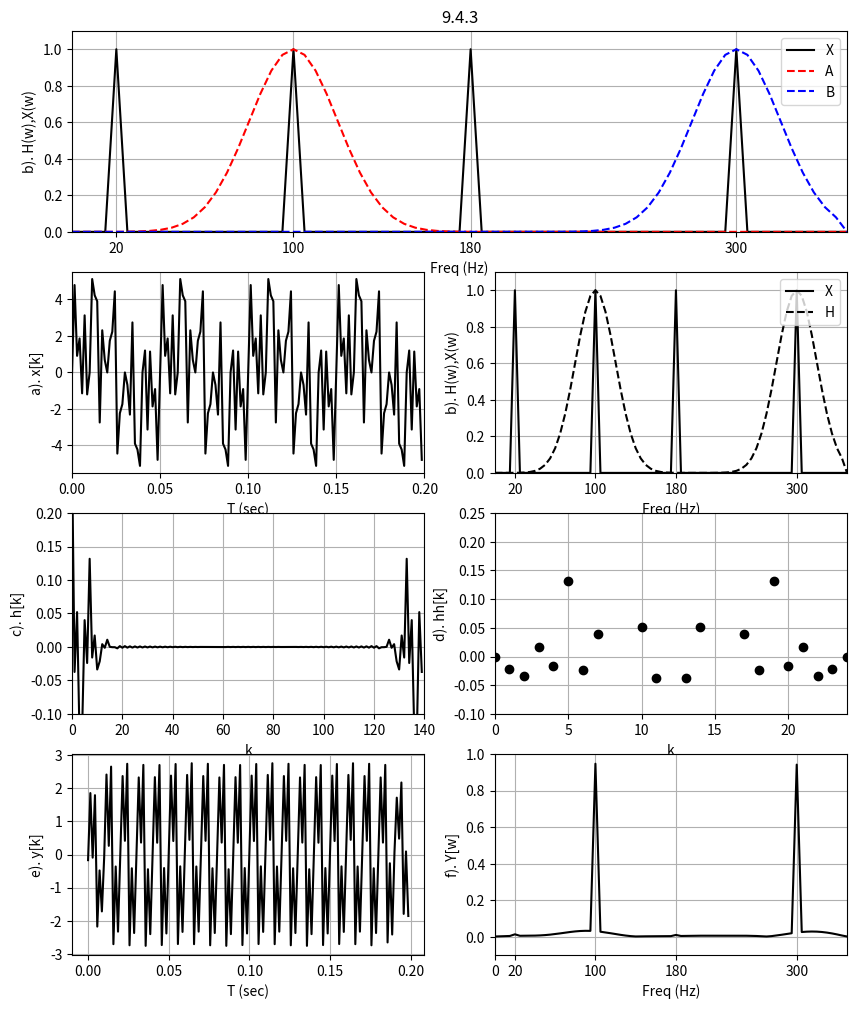

Reproduce this figure in Python.

""" Find_FIR.py """
import matplotlib.pyplot as plt
import numpy as np
from scipy import signal as sig
from math import pi, exp, cos, sin, log, sqrt

fac = 1.4
bound = 350
dt = .002/fac
NN = int(100*fac)

N2 = int(NN/2)
x = np.zeros(NN)
y = np.zeros(NN)

def bandaid(first,H):
    I = H
    fend = first + 0
    tol = 4
    for n in range(N2):
        I[n] = exp(-.5*((n-first)/tol)**2)
    return I


TT = np.linspace(0,dt*(NN-1),NN)
DF = 1/(dt*NN)
FF = np.linspace(0,DF*(NN-1),NN)
f1 = 20
f2 = 100
f3 = 180
f4 = 300

freq1 = 2*pi*f1
freq2 = 2*pi*f2
freq3 = 2*pi*f3
freq4 = 2*pi*f4

x = 2*np.sin(freq1*TT)
x+= 2*np.sin(freq2*TT)
x+= 2*np.sin(freq3*TT)
x+= 2*np.sin(freq4*TT)

plt.figure(figsize=[10,12])
plt.subplot(423)
plt.plot(TT,x,'k')
plt.axis([0,NN*dt,-5.5,5.5])
# plt.text(5,-15,'$\phi$ = {}'.format(round(14,3)),fontsize=12)

plt.ylabel('a). x[k]')
plt.xlabel('T (sec)')
plt.grid()
X = (1/NN)*np.fft.fft(x)
""" Create the filter """
H = np.zeros(NN)
""" Rectangular Low pass """
# for n in range(8):
#     H[n] = 1
""" Low pass """
#for n in range(4):
# H[n] = 1
#for n in range(4,16):
# H[n] = exp(-.5*((n-4)/4)**2)
""" Band pass """
A = bandaid(20,np.zeros(NN))
B = bandaid(60,np.zeros(NN))
H = A+B

plt.subplot(4,2,(1,2))
plt.title('9.4.3')
plt.plot(FF,abs(X),'k',label='X')
plt.plot(FF,A,'r--',label='A')
plt.plot(FF,B,'b--',label='B')
plt.legend(loc='upper right')
plt.ylabel('b). H(w),X(w)')
plt.xlabel('Freq (Hz)')
plt.grid()
plt.axis([0,bound,0,1.1])
plt.xticks([20,100,180,300])

""" High pass """
#for n in range(15):
# H[n] = exp(-.5*((n-15)/4)**2)
#for n in range(15,N2+2):
# H[n] = 1
""" Reflect the positive frequencies to the right side """
for n in range(1,N2-1):
    H[NN-n] = H[n]
Y = H*X
plt.subplot(424)
plt.plot(FF,abs(X),'k',label='X')
plt.plot(FF,H,'k--',label='H')
plt.legend(loc='upper right')
plt.ylabel('b). H(w),X(w)')
plt.xlabel('Freq (Hz)')
plt.grid()
plt.axis([0,bound,0,1.1])
plt.xticks([20,100,180,300])

h = np.fft.ifft(H)

plt.subplot(425)
plt.plot(h.real,'k')
plt.xlabel('k')
plt.ylabel('c). h[k]')
plt.grid()
plt.axis([0,NN,-.1,.2])

M = 12
hh = np.zeros(NN)

""" Move the filter to the left side """
for n in range(M):
    hh[n+M] = h[n].real
    hh[M-n] = hh[M+n]

plt.subplot(426)
plt.plot(hh,'ok')
plt.axis([0 ,2*M,-.1,.25])
plt.xlabel('k')
plt.ylabel('d). hh[k]')
plt.grid()

""" Convolve hh and x """

yy=np.convolve(hh,x)

y = np.zeros(NN)
for n in range(NN):
    y[n] = yy[n+M]

plt.subplot(427)
plt.plot(TT,y,'k')
plt.ylabel('e). y[k]')
plt.xlabel('T (sec)')
plt.grid()

Y = (1/NN)*np.fft.fft(y)

plt.subplot(428)
plt.plot(FF,abs(Y),'k')
plt.axis([0,bound,-.1,1])
plt.xticks([0,20,100,180,300])
plt.ylabel('f). Y[w]')
plt.xlabel('Freq (Hz)')
plt.grid()
plt.savefig('9.4.3.png',dpi=300)
plt.show()